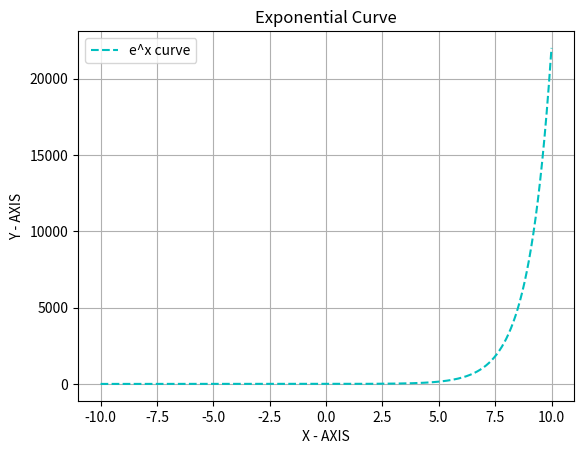

This chart was generated by the following Python code:
import matplotlib.pyplot as plt
import numpy as np

x = np.arange(-10, 10, 0.001)
y1 = np.exp(x)
plt.plot(x, y1, color="c", linestyle="--", label="e^x curve")
plt.title("Exponential Curve")
plt.grid()
plt.xlabel('X - AXIS')
plt.ylabel('Y - AXIS')
plt.legend()
plt.show()
